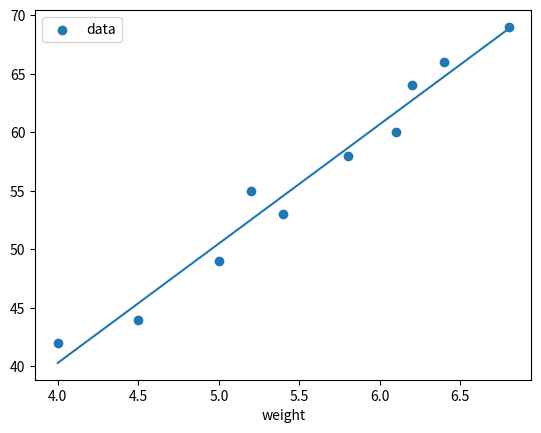

Recreate this plot in Python.
#! /usr/bin/env python
# -*- coding: utf-8 -*-

import numpy as np
import matplotlib.pyplot as plt

def main():
    height = np.array([4, 4.5, 5, 5.2, 5.4, 5.8, 6.1, 6.2, 6.4, 6.8])
    weight = np.array([42, 44, 49, 55, 53, 58, 60, 64, 66, 69])

    N = height.shape[0]

    X = np.ones((N, 2))
    X[:, 1] = height
    y = weight

    w = np.linalg.inv(X.transpose().dot(X)).dot(X.transpose()).dot(y)
    print(w)

    predicted_values = X.dot(w)
    print(predicted_values)

    plt.scatter(height, weight)
    plt.plot(height, predicted_values)
    plt.legend(['data'])
    plt.xlabel('height')
    plt.xlabel('weight')
    plt.show()

if __name__ == "__main__":
    main()
